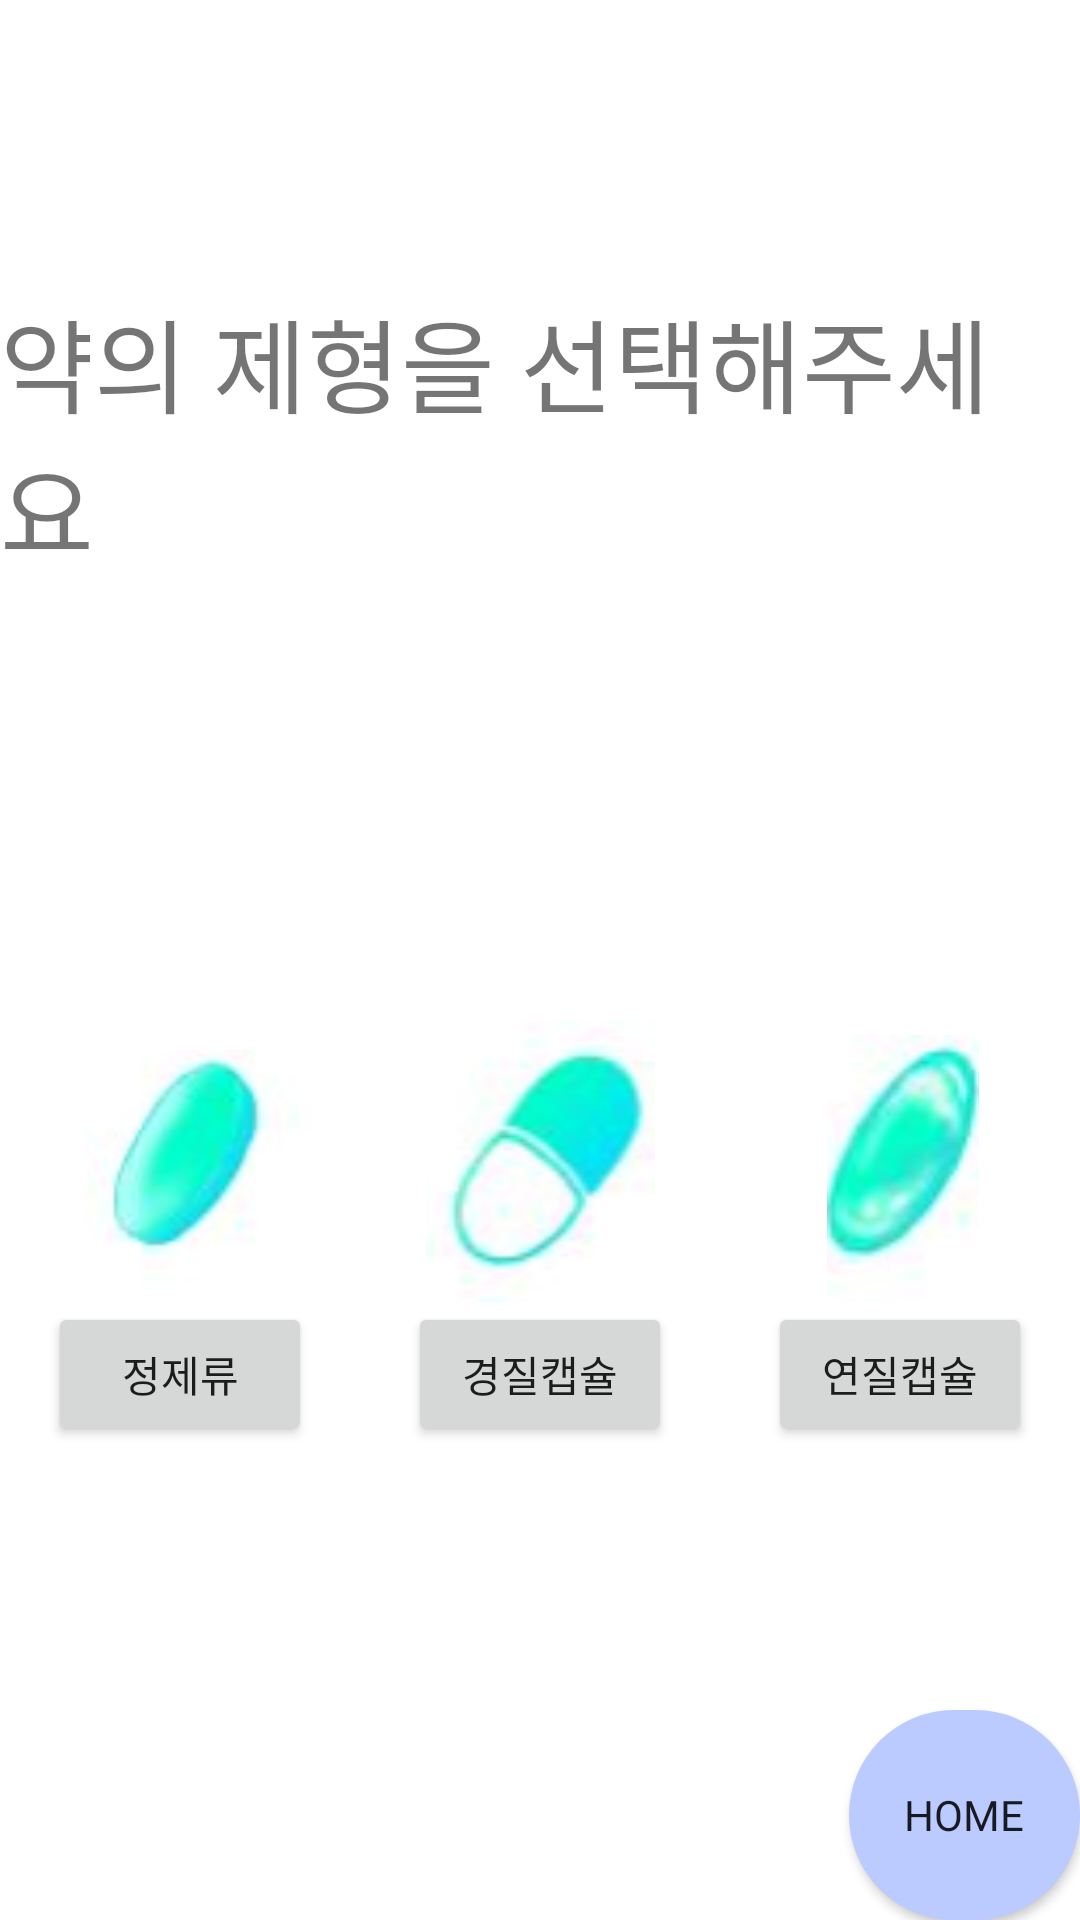

Here is an Android app screen rendered from its layout file. Give the layout XML and the strings, colors and styles it references.
<!-- AndroidManifest.xml: application theme Theme.Medapp -->
<!-- res/layout/activity_second.xml -->
<?xml version="1.0" encoding="utf-8"?>
<androidx.constraintlayout.widget.ConstraintLayout xmlns:android="http://schemas.android.com/apk/res/android"
    xmlns:app="http://schemas.android.com/apk/res-auto"
    xmlns:tools="http://schemas.android.com/tools"
    android:layout_width="match_parent"
    android:layout_height="match_parent"
    tools:context=".SecondActivity">


    <TextView
        android:id="@+id/textView8"
        android:layout_width="wrap_content"
        android:layout_height="wrap_content"
        android:layout_marginTop="96dp"
        android:fontFamily="@font/bmhanna"
        android:text="약의 제형을 선택해주세요"
        android:textSize="34sp"
        app:layout_constraintEnd_toEndOf="parent"
        app:layout_constraintStart_toStartOf="parent"
        app:layout_constraintTop_toTopOf="parent" />

    <Button
        android:id="@+id/button2"
        android:layout_width="wrap_content"
        android:layout_height="wrap_content"
        android:layout_marginStart="16dp"
        android:fontFamily="@font/bmhanna"
        android:text="정제류"
        app:layout_constraintBottom_toBottomOf="parent"
        app:layout_constraintStart_toStartOf="parent"
        app:layout_constraintTop_toTopOf="parent"
        app:layout_constraintVertical_bias="0.733" />

    <Button
        android:id="@+id/button3"
        android:layout_width="wrap_content"
        android:layout_height="wrap_content"
        android:layout_marginEnd="16dp"
        android:fontFamily="@font/bmhanna"
        android:text="연질캡슐"
        app:layout_constraintBottom_toBottomOf="parent"
        app:layout_constraintEnd_toEndOf="parent"
        app:layout_constraintTop_toTopOf="parent"
        app:layout_constraintVertical_bias="0.733" />

    <Button
        android:id="@+id/button4"
        android:layout_width="wrap_content"
        android:layout_height="wrap_content"
        android:fontFamily="@font/bmhanna"
        android:text="경질캡슐"
        app:layout_constraintBottom_toBottomOf="parent"
        app:layout_constraintEnd_toStartOf="@+id/button3"
        app:layout_constraintStart_toEndOf="@+id/button2"
        app:layout_constraintTop_toTopOf="parent"
        app:layout_constraintVertical_bias="0.733" />

    <Button
        android:id="@+id/button5"
        android:layout_width="77dp"
        android:layout_height="70dp"
        android:background="@drawable/buttonround"
        android:fontFamily="@font/bmhanna"
        android:text="HOME"

        app:layout_constraintBottom_toBottomOf="parent"
        app:layout_constraintEnd_toEndOf="parent" />

    <ImageView
        android:id="@+id/imageView3"
        android:layout_width="88dp"
        android:layout_height="88dp"
        android:layout_marginStart="16dp"
        app:layout_constraintBottom_toTopOf="@+id/button2"
        app:layout_constraintStart_toStartOf="parent"
        app:srcCompat="@drawable/one" />

    <ImageView
        android:id="@+id/imageView4"
        android:layout_width="83dp"
        android:layout_height="94dp"
        app:layout_constraintBottom_toTopOf="@+id/button4"
        app:layout_constraintEnd_toEndOf="parent"
        app:layout_constraintStart_toStartOf="parent"
        app:srcCompat="@drawable/two" />

    <ImageView
        android:id="@+id/imageView6"
        android:layout_width="86dp"
        android:layout_height="89dp"
        android:layout_marginEnd="16dp"
        app:layout_constraintBottom_toTopOf="@+id/button3"
        app:layout_constraintEnd_toEndOf="parent"
        app:srcCompat="@drawable/three" />


</androidx.constraintlayout.widget.ConstraintLayout>
<!-- resources referenced by this layout -->
<resources>
  <!-- drawable buttonround (drawable) -->
  <?xml version="1.0" encoding="utf-8"?>
  <shape xmlns:android="http://schemas.android.com/apk/res/android">
      <solid android:color="#BBCAFF"/>
      <corners android:radius="50dp"/>
  </shape>
  <!-- drawable one: png bitmap (drawable-v24, 7429 bytes) -->
  <!-- drawable three: png bitmap (drawable-v24, 5429 bytes) -->
  <!-- drawable two: png bitmap (drawable-v24, 6777 bytes) -->
  <style name="Theme.Medapp" parent="Theme.MaterialComponents.DayNight.DarkActionBar">
          
          <item name="colorPrimary">#88DBDF</item>
          <item name="colorPrimaryVariant">#4682B4</item>
          <item name="colorOnPrimary">@color/white</item>
          
          <item name="colorSecondary">@color/teal_200</item>
          <item name="colorSecondaryVariant">@color/teal_700</item>
          <item name="colorOnSecondary">@color/black</item>
          
          <item name="android:statusBarColor" tools:targetApi="l">?attr/colorPrimaryVariant</item>
          
      </style>
  <!-- not gathered from this repository: default colours our renderer supplied (Android Studio template values) -->
  <color name="teal_200">#FF03DAC5</color>
  <color name="teal_700">#FF018786</color>
  <color name="black">#FF000000</color>
  <color name="white">#FFFFFFFF</color>
</resources>
